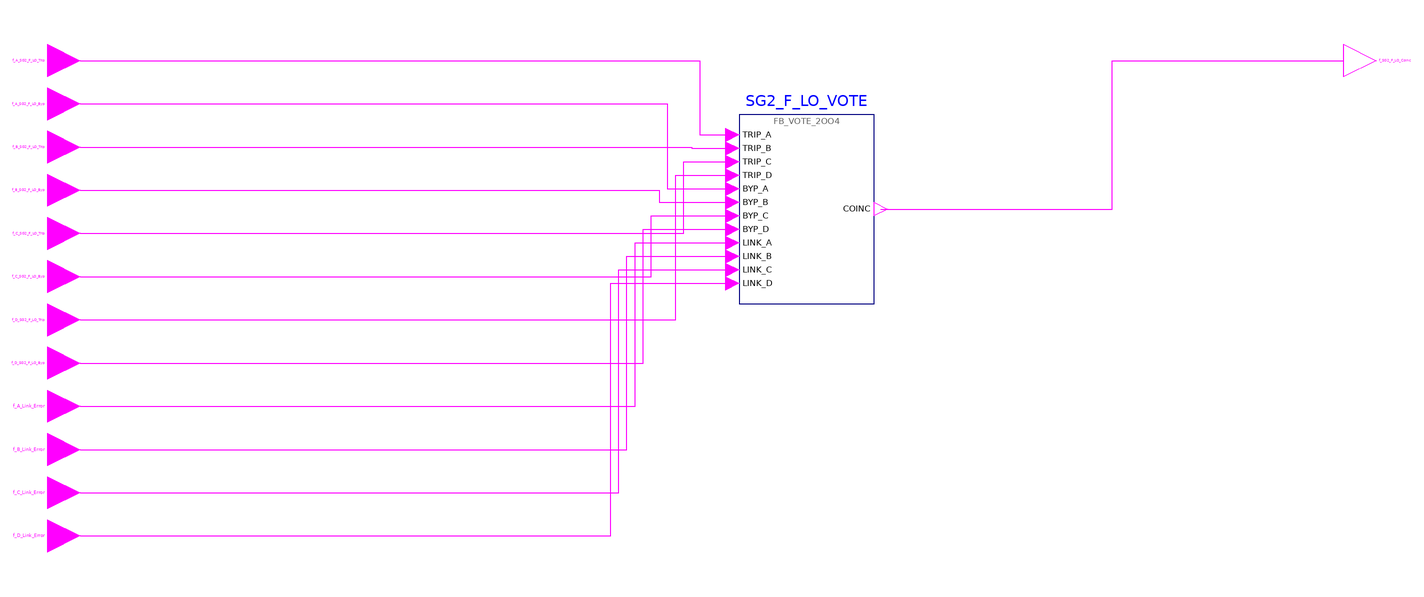

The Modelica model whose source follows is shown above as a component diagram (icons at their Placement, wires along their Line points).

model g_SG2_F_LO_Coincidence "CP FOD group 15 g_SG2_F_LO_Coincidence: Low Reactor Coolant Flow (SG2 loop) coincidence"
      import RPS.Constants.*;
      RPS.Interfaces.BooleanInput f_A_SG2_F_LO_Trip "Low Reactor Coolant Flow (SG2 loop) trip of channel A (from BP_A)." annotation(Placement(transformation(extent={{-6,-6},{6,6}}), iconTransformation(extent={{-120,100},{-100,120}})));
      RPS.Interfaces.BooleanInput f_A_SG2_F_LO_Byp "Low Reactor Coolant Flow (SG2 loop) trip channel bypass request of channel A." annotation(Placement(transformation(extent={{-6,-22},{6,-10}}), iconTransformation(extent={{-120,80},{-100,100}})));
      RPS.Interfaces.BooleanInput f_B_SG2_F_LO_Trip "Low Reactor Coolant Flow (SG2 loop) trip of channel B (from BP_B)." annotation(Placement(transformation(extent={{-6,-38},{6,-26}}), iconTransformation(extent={{-120,60},{-100,80}})));
      RPS.Interfaces.BooleanInput f_B_SG2_F_LO_Byp "Low Reactor Coolant Flow (SG2 loop) trip channel bypass request of channel B." annotation(Placement(transformation(extent={{-6,-54},{6,-42}}), iconTransformation(extent={{-120,40},{-100,60}})));
      RPS.Interfaces.BooleanInput f_C_SG2_F_LO_Trip "Low Reactor Coolant Flow (SG2 loop) trip of channel C (from BP_C)." annotation(Placement(transformation(extent={{-6,-70},{6,-58}}), iconTransformation(extent={{-120,20},{-100,40}})));
      RPS.Interfaces.BooleanInput f_C_SG2_F_LO_Byp "Low Reactor Coolant Flow (SG2 loop) trip channel bypass request of channel C." annotation(Placement(transformation(extent={{-6,-86},{6,-74}}), iconTransformation(extent={{-120,0},{-100,20}})));
      RPS.Interfaces.BooleanInput f_D_SG2_F_LO_Trip "Low Reactor Coolant Flow (SG2 loop) trip of channel D (from BP_D)." annotation(Placement(transformation(extent={{-6,-102},{6,-90}}), iconTransformation(extent={{-120,-20},{-100,0}})));
      RPS.Interfaces.BooleanInput f_D_SG2_F_LO_Byp "Low Reactor Coolant Flow (SG2 loop) trip channel bypass request of channel D." annotation(Placement(transformation(extent={{-6,-118},{6,-106}}), iconTransformation(extent={{-120,-40},{-100,-20}})));
      RPS.Interfaces.BooleanInput f_A_Link_Error "Failure of the data link from channel A." annotation(Placement(transformation(extent={{-6,-134},{6,-122}}), iconTransformation(extent={{-120,-60},{-100,-40}})));
      RPS.Interfaces.BooleanInput f_B_Link_Error "Failure of the data link from channel B." annotation(Placement(transformation(extent={{-6,-150},{6,-138}}), iconTransformation(extent={{-120,-80},{-100,-60}})));
      RPS.Interfaces.BooleanInput f_C_Link_Error "Failure of the data link from channel C." annotation(Placement(transformation(extent={{-6,-166},{6,-154}}), iconTransformation(extent={{-120,-100},{-100,-80}})));
      RPS.Interfaces.BooleanInput f_D_Link_Error "Failure of the data link from channel D." annotation(Placement(transformation(extent={{-6,-182},{6,-170}}), iconTransformation(extent={{-120,-120},{-100,-100}})));
      RPS.Interfaces.BooleanOutput f_SG2_F_LO_Coinc "Low Reactor Coolant Flow (SG2 loop) coincidence trip (0 = TRIP)." annotation(Placement(transformation(extent={{474,-6},{486,6}}), iconTransformation(extent={{100,-10},{120,10}})));
      RPS.Blocks.FB_VOTE_2OO4 SG2_F_LO_VOTE "implements f_SG2_F_LO_Byp_Cnt, f_SG2_F_LO_Vote_A, f_SG2_F_LO_Vote_B, f_SG2_F_LO_Vote_C, f_SG2_F_LO_Vote_D, f_SG2_F_LO_Vote_Cnt, f_SG2_F_LO_Coinc" annotation(Placement(transformation(extent={{250,-90},{300,-20}})));
    equation
      connect(f_A_SG2_F_LO_Trip, SG2_F_LO_VOTE.TRIP_A) annotation(Line(points={{6,0},{235.5,0},{235.5,-27.5},{247.5,-27.5}}, color={255,0,255}));
      connect(f_B_SG2_F_LO_Trip, SG2_F_LO_VOTE.TRIP_B) annotation(Line(points={{6,-32},{232.5,-32},{232.5,-32.5},{247.5,-32.5}}, color={255,0,255}));
      connect(f_C_SG2_F_LO_Trip, SG2_F_LO_VOTE.TRIP_C) annotation(Line(points={{6,-64},{229.5,-64},{229.5,-37.5},{247.5,-37.5}}, color={255,0,255}));
      connect(f_D_SG2_F_LO_Trip, SG2_F_LO_VOTE.TRIP_D) annotation(Line(points={{6,-96},{226.5,-96},{226.5,-42.5},{247.5,-42.5}}, color={255,0,255}));
      connect(f_A_SG2_F_LO_Byp, SG2_F_LO_VOTE.BYP_A) annotation(Line(points={{6,-16},{223.5,-16},{223.5,-47.5},{247.5,-47.5}}, color={255,0,255}));
      connect(f_B_SG2_F_LO_Byp, SG2_F_LO_VOTE.BYP_B) annotation(Line(points={{6,-48},{220.5,-48},{220.5,-52.5},{247.5,-52.5}}, color={255,0,255}));
      connect(f_C_SG2_F_LO_Byp, SG2_F_LO_VOTE.BYP_C) annotation(Line(points={{6,-80},{217.5,-80},{217.5,-57.5},{247.5,-57.5}}, color={255,0,255}));
      connect(f_D_SG2_F_LO_Byp, SG2_F_LO_VOTE.BYP_D) annotation(Line(points={{6,-112},{214.5,-112},{214.5,-62.5},{247.5,-62.5}}, color={255,0,255}));
      connect(f_A_Link_Error, SG2_F_LO_VOTE.LINK_A) annotation(Line(points={{6,-128},{211.5,-128},{211.5,-67.5},{247.5,-67.5}}, color={255,0,255}));
      connect(f_B_Link_Error, SG2_F_LO_VOTE.LINK_B) annotation(Line(points={{6,-144},{208.5,-144},{208.5,-72.5},{247.5,-72.5}}, color={255,0,255}));
      connect(f_C_Link_Error, SG2_F_LO_VOTE.LINK_C) annotation(Line(points={{6,-160},{205.5,-160},{205.5,-77.5},{247.5,-77.5}}, color={255,0,255}));
      connect(f_D_Link_Error, SG2_F_LO_VOTE.LINK_D) annotation(Line(points={{6,-176},{202.5,-176},{202.5,-82.5},{247.5,-82.5}}, color={255,0,255}));
      connect(SG2_F_LO_VOTE.COINC, f_SG2_F_LO_Coinc) annotation(Line(points={{302.5,-55},{388.25,-55},{388.25,0},{474,0}}, color={255,0,255}));
      annotation(Icon(coordinateSystem(preserveAspectRatio=false, extent={{-100,-140},{100,140}}), graphics={Rectangle(extent={{-100,140},{100,-140}}, lineColor={95,95,95}, fillColor={245,248,252}, fillPattern=FillPattern.Solid), Text(extent={{-160,174},{160,146}}, textString="%name", textColor={0,0,255}), Text(extent={{-96,138},{96,122}}, textString="15 Low Reactor Coolant Flow (SG2 loop) coincidence", textColor={95,95,95}), Text(extent={{-96,118},{-2,102}}, textString="f_A_SG2_F_LO_Trip", horizontalAlignment=TextAlignment.Left, textColor={0,0,0}), Text(extent={{-96,98},{-2,82}}, textString="f_A_SG2_F_LO_Byp", horizontalAlignment=TextAlignment.Left, textColor={0,0,0}), Text(extent={{-96,78},{-2,62}}, textString="f_B_SG2_F_LO_Trip", horizontalAlignment=TextAlignment.Left, textColor={0,0,0}), Text(extent={{-96,58},{-2,42}}, textString="f_B_SG2_F_LO_Byp", horizontalAlignment=TextAlignment.Left, textColor={0,0,0}), Text(extent={{-96,38},{-2,22}}, textString="f_C_SG2_F_LO_Trip", horizontalAlignment=TextAlignment.Left, textColor={0,0,0}), Text(extent={{-96,18},{-2,2}}, textString="f_C_SG2_F_LO_Byp", horizontalAlignment=TextAlignment.Left, textColor={0,0,0}), Text(extent={{-96,-2},{-2,-18}}, textString="f_D_SG2_F_LO_Trip", horizontalAlignment=TextAlignment.Left, textColor={0,0,0}), Text(extent={{-96,-22},{-2,-38}}, textString="f_D_SG2_F_LO_Byp", horizontalAlignment=TextAlignment.Left, textColor={0,0,0}), Text(extent={{-96,-42},{-2,-58}}, textString="f_A_Link_Error", horizontalAlignment=TextAlignment.Left, textColor={0,0,0}), Text(extent={{-96,-62},{-2,-78}}, textString="f_B_Link_Error", horizontalAlignment=TextAlignment.Left, textColor={0,0,0}), Text(extent={{-96,-82},{-2,-98}}, textString="f_C_Link_Error", horizontalAlignment=TextAlignment.Left, textColor={0,0,0}), Text(extent={{-96,-102},{-2,-118}}, textString="f_D_Link_Error", horizontalAlignment=TextAlignment.Left, textColor={0,0,0}), Text(extent={{2,8},{96,-8}}, textString="f_SG2_F_LO_Coinc", horizontalAlignment=TextAlignment.Right, textColor={0,0,0})}), Diagram(coordinateSystem(preserveAspectRatio=false, extent={{-110,-222},{590,46}})), Documentation(info="<html><p>2-out-of-4 coincidence of the Low Reactor Coolant Flow (SG2 loop) trip with trip channel bypass and bypass interlock.</p></html>"));
    end g_SG2_F_LO_Coincidence;